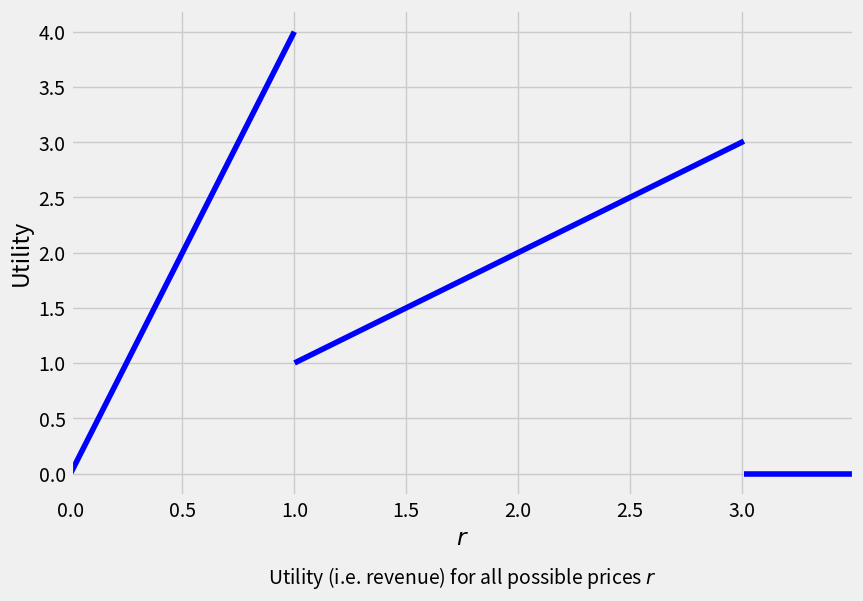
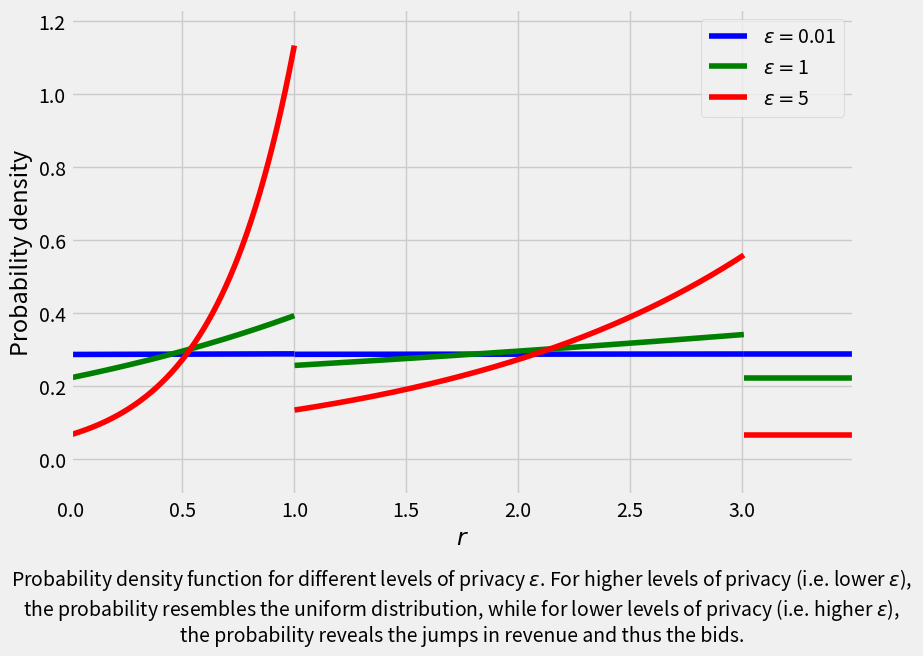

Reproduce these figures in Python, in order. (Note: this script raises an exception after producing the figures.)
import matplotlib.pyplot as plt
import numpy as np
from scipy.stats import norm

def u(x, r):
    '''
    Utility function
    
    Arguments:
        x: list. True bids.
        r_range: array of possible values for the price.
    '''
    output = np.zeros(len(r))
    for i in range(len(r)): 
        output[i] = r[i] * sum(np.greater_equal(x, r[i]))
    return output

x = [1.00, 1.00, 1.00, 3.01] # Input dataset: the true bids
r = np.arange(0, 3.5, 0.001) # Set the interval of possible outputs r

# Plot the utility (revenue) for each possible output r (price)
utility = u(x, r)
plt.style.use('fivethirtyeight')
fig, ax = plt.subplots(figsize=(9, 6))
x_intervals = np.sort(np.unique(np.append(x, [r.min(), r.max()])))
for i_interval in range(len(x_intervals) - 1):
    indices_interval = [all(union) for union in zip(
        r > x_intervals[i_interval], r <= x_intervals[i_interval + 1])]
    ax.plot(r[indices_interval], utility[indices_interval], color = "blue")

ax.set_xlim([r.min(), r.max()])
ax.set_xlabel('$r$')
ax.set_ylabel('Utility')
label="Utility (i.e. revenue) for all possible prices $r$"
ax.text(r.max()/2, -1, label, ha='center')

plt.show()

def PDF(x, r, epsilon):
    """
    PDF associated to the database x
    """
    r_min = r.min()
    r_max = r.max()    
    x_intervals = np.sort(np.unique(np.append(x, [r_min, r_max])))
    area = 0
    for i in range(len(x_intervals) - 1):
        S = epsilon/(2*r_max) * sum(np.greater(x, x_intervals[i]))
        if S > 0:
            area_int = 1/S * (np.exp(S * x_intervals[i + 1]) - np.exp(S * x_intervals[i]))
        elif S == 0:
            area_int = x_intervals[i + 1] - x_intervals[i]
        area = area + area_int
    
    u_prob_norm = np.exp(epsilon * u(x, r) / (2 * r_max)) / area
    return u_prob_norm


epsilon_range = [0.01, 1, 5]

fig, ax = plt.subplots(figsize=(9,6))
color_list = ["b", "g", "r", "c", "m"]

x_intervals = np.sort(np.unique(np.append(x, [r.min(), r.max()])))
for i_epsilon in range(len(epsilon_range)):
    u_prob_norm = PDF(x, r, epsilon_range[i_epsilon])
    for i_interval in range(len(x_intervals) - 1):
        indices_interval = [all(union) for union in zip(
            r > x_intervals[i_interval], r <= x_intervals[i_interval + 1])]
        ax.plot(r[indices_interval], 
                u_prob_norm[indices_interval], 
                color = color_list[i_epsilon], 
                label = '$\epsilon = $' + str(epsilon_range[i_epsilon]))

handles, labels = ax.get_legend_handles_labels()  
handles = handles[0:len(handles):(len(x)-1)]
labels = labels[0:len(labels):(len(x)-1)]
ax.set_xlim([r.min(), r.max()])
ax.set_ylim([-0.1, max(u_prob_norm) + 0.1])
ax.set_xlabel('$r$')
ax.set_ylabel('Probability density')
ax.legend(handles, labels)
label="Probability density function for different levels of privacy $\epsilon$. For higher levels of privacy (i.e. lower $\epsilon$), \n\
the probability resembles the uniform distribution, while for lower levels of privacy (i.e. higher $\epsilon$), \n\
the probability reveals the jumps in revenue and thus the bids."
ax.text(r.max()/2, -0.5, label, ha='center')

plt.show()

from shfl.differential_privacy.dp_mechanism import ExponentialMechanism
from shfl.private.node import DataNode

node = DataNode()    # Create a node
node.set_private_data(name="bids", data=np.array(x)) # Store the database x in the node
delta_u = r.max()    # In this specific case, Delta u = max(r)
epsilon = 5          # Set a value for epsilon
size = 10000         # We want to repeat the query this many times

data_access_definition = ExponentialMechanism(u, r, delta_u, epsilon, size)
node.configure_data_access("bids", data_access_definition)
result = node.query("bids")

fig, ax = plt.subplots(figsize=(9,6))
plt.hist(result, bins = int(round(np.sqrt(len(result)))), density = True)
ax.set_xlabel('$r$')
ax.set_ylabel('Count')
label="Normalized histogram showing 10'000 samplings over the probability defined by the privacy level $\epsilon=5$. \n\
The sampled prices recover the actual distribution of the prices (see curve $\epsilon=5$ in the previous picture)."
ax.text(r.max()/2, -0.25, label, ha='center')

plt.show()

epsilon_range = np.arange(0.001, 100, 10)
optimum_price = float(r[utility == max(utility)])
optimum_revenue = u(x, [optimum_price])
mean_loss = np.zeros(len(epsilon_range))

for i in range(len(epsilon_range)):
    epsilon = epsilon_range[i]
    node = DataNode()
    node.set_private_data(name="bids", data=np.array(x))
    data_access_definition = ExponentialMechanism(u, r, delta_u, epsilon, size)
    node.configure_data_access("bids", data_access_definition)
    result = node.query("bids")
    mean_loss[i] = np.mean(abs(u(x, result) - optimum_revenue))

fig, ax = plt.subplots(figsize=(9,6))
ax.plot(epsilon_range, mean_loss)
ax.set_xlim([0, max(epsilon_range)])
ax.set_ylim([-0.1, max(mean_loss)])
ax.set_xlabel('$\epsilon$')
ax.set_ylabel('Mean revenue loss')
label="Mean revenue loss for different levels of privacy $\epsilon$. \
As privacy decreases (i.e. higher $\epsilon$), the revenue loss goes to zero."
ax.text(epsilon_range.max()/2, -0.5, label, ha='center')

plt.show()

def u_randomized(x, r):
    '''
    Utility function for randomized mechanism
    
    Arguments:
        x: binary number 
        r: array of binaries
    '''
    output = -1/4 * (1 - 2*x) * r
    return output

r = np.array([0,1]) # Set the interval of possible outputs r
x = 1               # Set a value for the dataset
delta_u = 1         # We simply set it to one
size = 100000       # We want to repeat the query this many times

epsilon_range = np.arange(0.001, 100, 10)
positives = np.zeros(len(epsilon_range))

for i in range(len(epsilon_range)):
    epsilon = epsilon_range[i]
    node = DataNode()               # Create a node
    node.set_private_data(name="identity", data=np.array(x))  # Store the database x in the node
    data_access_definition = ExponentialMechanism(u_randomized, r, delta_u, epsilon, size)
    node.configure_data_access("identity", data_access_definition)
    result = node.query("identity")
    positives[i] = result.sum() / size
    
fig, ax = plt.subplots(figsize=(9,6))
ax.plot(epsilon_range, positives)
ax.set_xlim([0, max(epsilon_range)])
ax.set_xlabel('$\epsilon$')
ax.set_ylabel('Percentage of positives')
label="Randomized response: percentage of times the query returns the true value, as a function of the privacy level $\epsilon$.\n\
For lower privacy (i.e. higher $\epsilon$), the query returns the true value almost 100% of the times. On the contrary, \n\
for higher privacy (i.e. lower $\epsilon$), the query returns either true or false 50% of the times, thus being completely uninformative."
ax.text(epsilon_range.max()/2, 0.3, label, ha='center')

plt.show()

def u_laplacian(x, r):
    '''
    Utility function for Laplacian mechanism
    
    Arguments:
        x: float. 
        r: array of reals.
    '''
    output = -np.absolute(x - r)
    return output

# Define some example values:
r = np.arange(-20, 20, 0.001) # Set the interval of possible outputs r
x = 3.5                       # Set a value for the dataset
delta_u = 1                   # We simply set it to one
epsilon = 1                   # Set a value for epsilon
size = 100000                 # We want to repeat the query this many times

node = DataNode()             # Create a node
node.set_private_data(name="identity", data=np.array(x)) # Store the database x in the node

data_access_definition = ExponentialMechanism(u_laplacian, r, delta_u, epsilon, size)
node.configure_data_access("identity", data_access_definition)
result = node.query("identity")

fig, ax = plt.subplots(figsize=(9,6))
plt.hist(result, bins = int(round(np.sqrt(len(result)))), density = True, label="Output from query")
plt.axvline(x=x, linewidth=2, color='r', label= "True value")
ax.set_xlabel('$r$')
ax.set_ylabel('Count')
ax. legend(facecolor='white', framealpha=1, frameon=True)
label="Laplace mechanism: normalized histogram showing 10'000 identity queries, for $\Delta u = 1$ and $\epsilon = 1$. \n\
Due to the noise added by the Laplace mechanism, the values returned by the query recover\n\
the Laplace distribution centered at the true value."
ax.text((r.max()+r.min())/2, -0.07, label, ha='center')

plt.show()